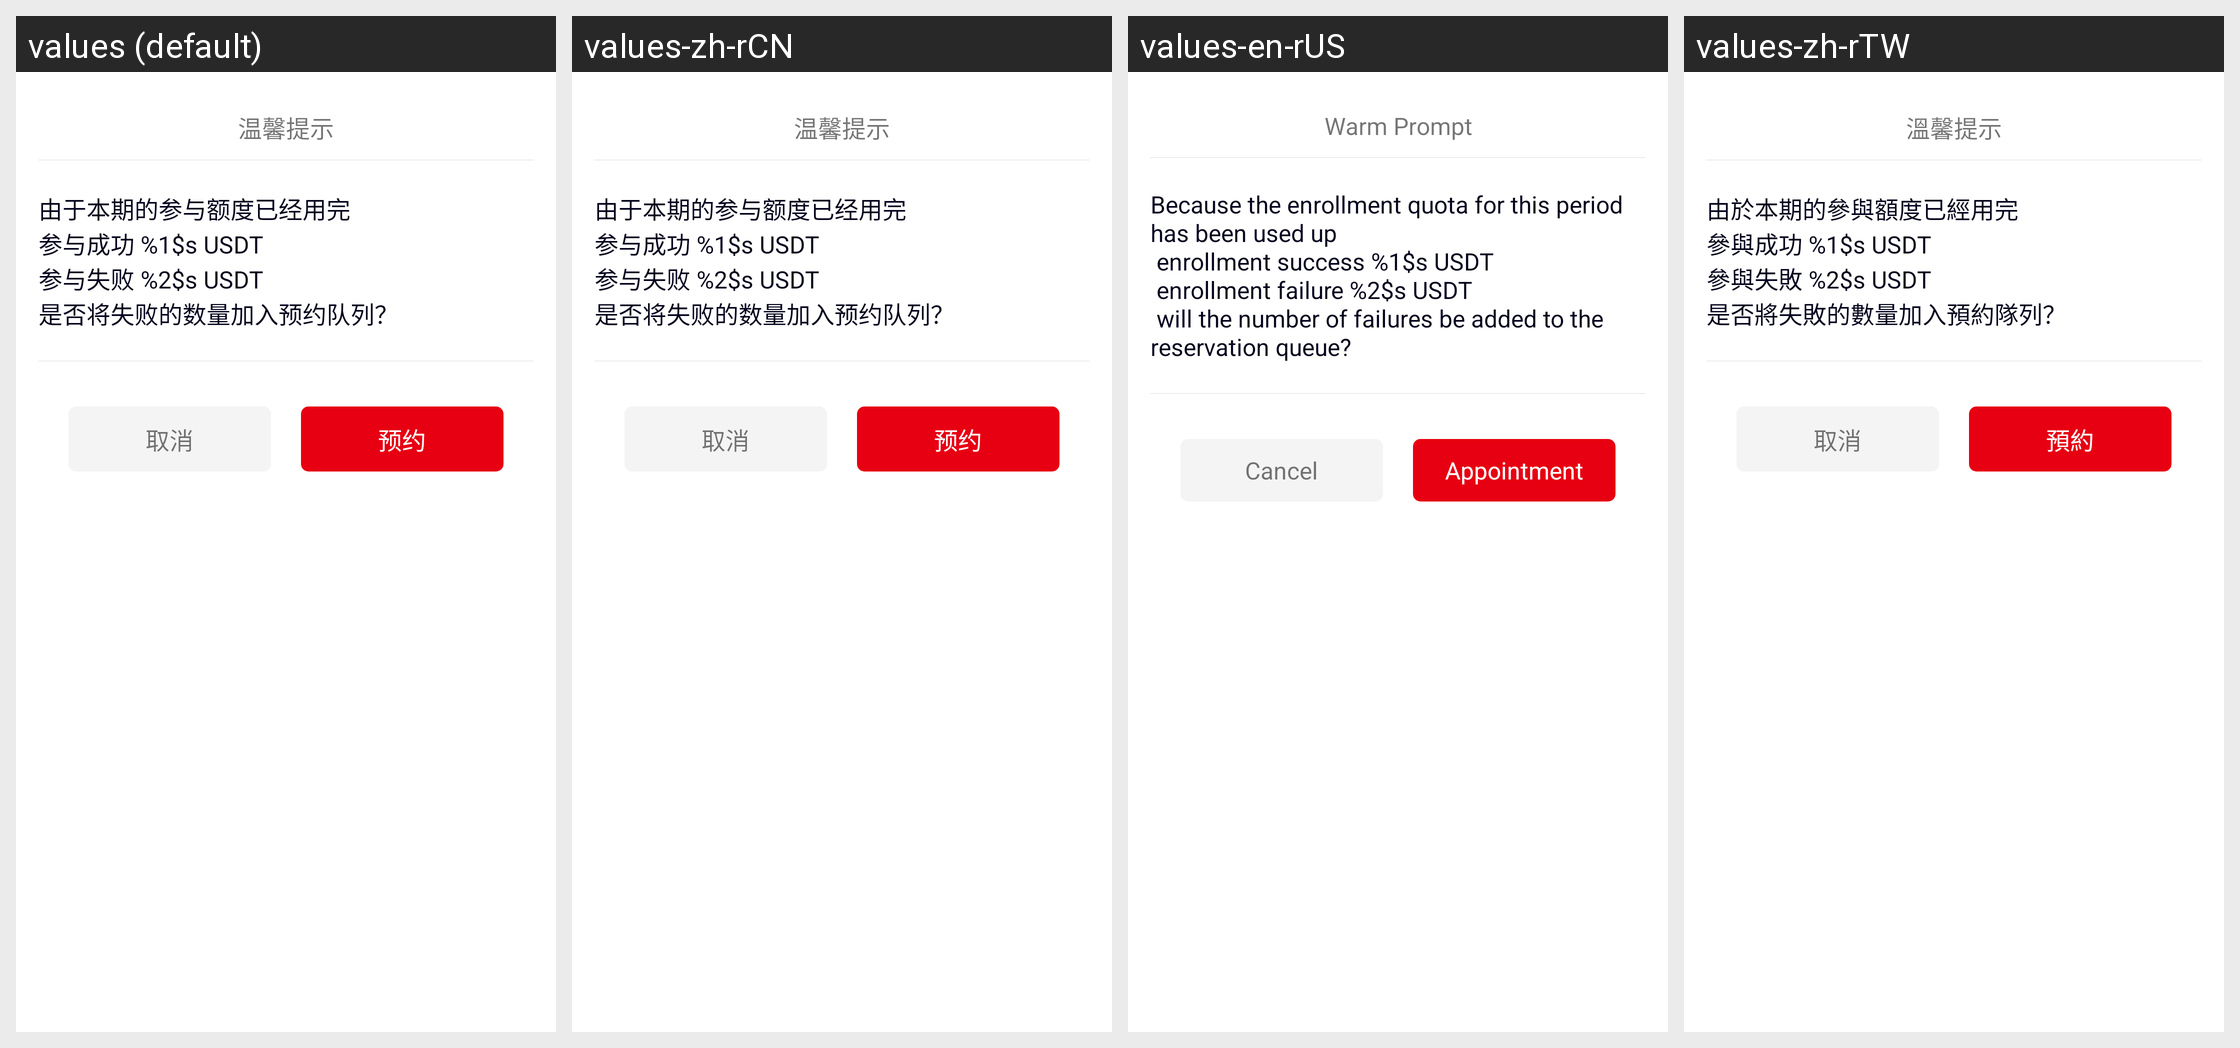

The same Android screen rendered under several of its app's locales, left to right. List the strings drawn on it with the default value and each locale's translation.
Android screen res/layout/dialog_join_yuyue.xml rendered under 4 locales, left to right: values (default), values-zh-rCN, values-en-rUS, values-zh-rTW. Device: Nexus 5 (rendered at 1080×1920; each locale shown at half size, 540×960, under a caption strip naming it); theme AppTheme.
Strings drawn on this screen, with the default value and each locale's value (text and hints the layout hard-codes, and strings that could not be matched under every locale, appear in the picture but are not listed):

dialog_login_notice
  values: 温馨提示
  values-zh-rCN: 温馨提示
  values-en-rUS: Warm Prompt
  values-zh-rTW: 溫馨提示

dialog_yuyue_notice
  values: 由于本期的参与额度已经用完
      参与成功 %1$s USDT
      参与失败 %2$s USDT
      是否将失败的数量加入预约队列？
  values-zh-rCN: 由于本期的参与额度已经用完
      参与成功 %1$s USDT
      参与失败 %2$s USDT
      是否将失败的数量加入预约队列？
  values-en-rUS: Because the enrollment quota for this period has been used up 
       enrollment success %1$s USDT
       enrollment failure %2$s USDT
       will the number of failures be added to the reservation queue?
  values-zh-rTW: 由於本期的參與額度已經用完
      參與成功 %1$s USDT
      參與失敗 %2$s USDT
      是否將失敗的數量加入預約隊列？

wallet_cancel
  values: 取消
  values-zh-rCN: 取消
  values-en-rUS: Cancel
  values-zh-rTW: 取消

dialog_yuyue
  values: 预约
  values-zh-rCN: 预约
  values-en-rUS: Appointment
  values-zh-rTW: 預約
